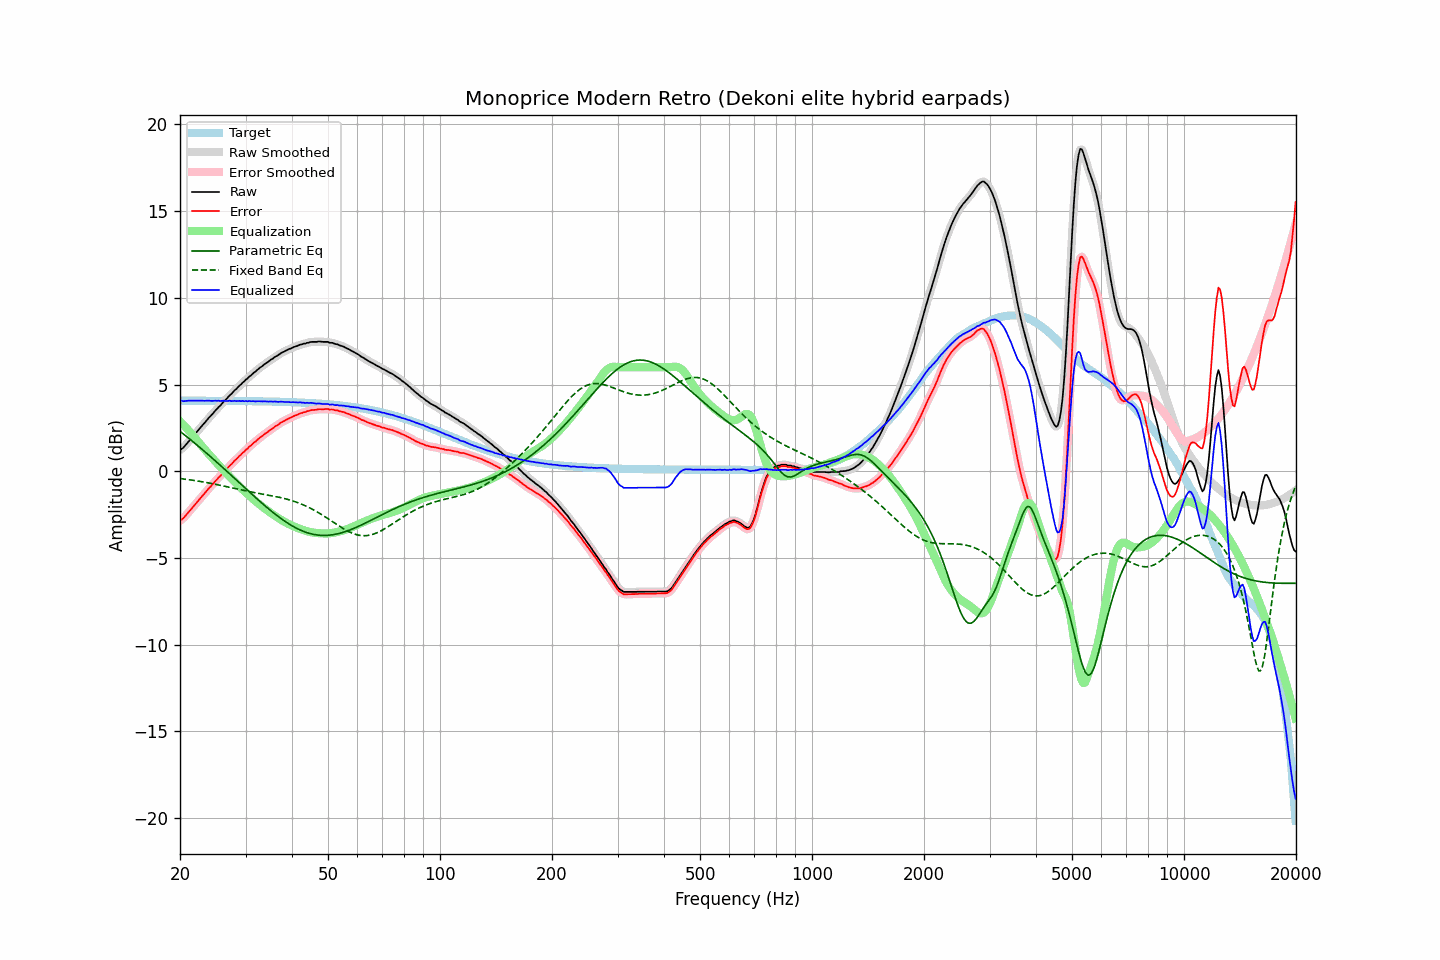

Values plotted in this chart, from the file beside it:
frequency, raw, error, smoothed, error_smoothed, equalization, parametric_eq, fixed_band_eq, equalized_raw, equalized_smoothed, target
20.00, 1.23, -2.84, 1.22, -2.85, 2.88, 2.30, -0.42, 4.10, 4.10, 4.07
20.20, 1.29, -2.78, 1.29, -2.78, 2.78, 2.23, -0.43, 4.07, 4.07, 4.07
20.40, 1.35, -2.72, 1.37, -2.70, 2.69, 2.16, -0.44, 4.04, 4.05, 4.07
20.61, 1.46, -2.61, 1.46, -2.61, 2.59, 2.08, -0.45, 4.05, 4.05, 4.07
20.81, 1.57, -2.50, 1.56, -2.51, 2.49, 2.01, -0.47, 4.06, 4.05, 4.07
21.02, 1.68, -2.39, 1.68, -2.39, 2.39, 1.94, -0.48, 4.07, 4.07, 4.07
21.23, 1.79, -2.28, 1.78, -2.28, 2.29, 1.86, -0.49, 4.08, 4.07, 4.07
21.44, 1.89, -2.18, 1.89, -2.18, 2.18, 1.78, -0.51, 4.07, 4.07, 4.07
21.66, 2.00, -2.07, 2.00, -2.07, 2.07, 1.71, -0.52, 4.07, 4.07, 4.07
21.87, 2.11, -1.96, 2.11, -1.96, 1.96, 1.63, -0.53, 4.07, 4.07, 4.07
22.09, 2.22, -1.85, 2.22, -1.85, 1.85, 1.56, -0.55, 4.07, 4.07, 4.07
22.31, 2.33, -1.74, 2.33, -1.74, 1.74, 1.48, -0.56, 4.07, 4.07, 4.07
22.54, 2.44, -1.63, 2.44, -1.63, 1.63, 1.40, -0.58, 4.07, 4.07, 4.07
22.76, 2.55, -1.52, 2.55, -1.52, 1.52, 1.32, -0.59, 4.07, 4.07, 4.07
22.99, 2.66, -1.41, 2.65, -1.41, 1.41, 1.24, -0.61, 4.07, 4.06, 4.07
23.22, 2.76, -1.31, 2.76, -1.30, 1.30, 1.16, -0.63, 4.06, 4.06, 4.06
23.45, 2.87, -1.20, 2.87, -1.19, 1.20, 1.08, -0.64, 4.06, 4.07, 4.06
23.69, 2.98, -1.09, 2.98, -1.09, 1.09, 1.00, -0.66, 4.07, 4.07, 4.06
23.92, 3.09, -0.97, 3.08, -0.98, 0.98, 0.92, -0.68, 4.07, 4.07, 4.06
24.16, 3.18, -0.88, 3.18, -0.88, 0.88, 0.84, -0.69, 4.06, 4.06, 4.06
24.40, 3.28, -0.78, 3.28, -0.78, 0.78, 0.76, -0.71, 4.05, 4.06, 4.06
24.65, 3.39, -0.67, 3.39, -0.68, 0.67, 0.68, -0.73, 4.06, 4.06, 4.06
24.89, 3.50, -0.56, 3.49, -0.57, 0.57, 0.60, -0.75, 4.07, 4.07, 4.06
25.14, 3.59, -0.47, 3.59, -0.47, 0.47, 0.51, -0.77, 4.06, 4.06, 4.06
25.39, 3.70, -0.36, 3.69, -0.37, 0.37, 0.43, -0.79, 4.07, 4.06, 4.06
25.65, 3.78, -0.28, 3.79, -0.27, 0.27, 0.35, -0.81, 4.05, 4.06, 4.06
25.91, 3.89, -0.17, 3.89, -0.17, 0.17, 0.26, -0.83, 4.06, 4.06, 4.06
26.16, 4.00, -0.06, 3.98, -0.07, 0.07, 0.18, -0.85, 4.07, 4.06, 4.06
26.43, 4.08, 0.02, 4.08, 0.03, -0.03, 0.10, -0.87, 4.05, 4.06, 4.06
26.69, 4.18, 0.12, 4.18, 0.13, -0.12, 0.01, -0.89, 4.05, 4.06, 4.06
26.96, 4.28, 0.22, 4.28, 0.22, -0.22, -0.07, -0.91, 4.05, 4.05, 4.06
27.23, 4.39, 0.33, 4.37, 0.32, -0.32, -0.16, -0.93, 4.07, 4.05, 4.05
27.50, 4.46, 0.40, 4.47, 0.42, -0.41, -0.24, -0.95, 4.04, 4.06, 4.05
27.77, 4.56, 0.51, 4.56, 0.51, -0.51, -0.33, -0.97, 4.05, 4.05, 4.05
28.05, 4.67, 0.62, 4.65, 0.60, -0.60, -0.41, -0.99, 4.06, 4.05, 4.05
28.33, 4.74, 0.69, 4.75, 0.70, -0.70, -0.50, -1.01, 4.04, 4.05, 4.05
28.62, 4.84, 0.79, 4.84, 0.79, -0.79, -0.58, -1.03, 4.05, 4.05, 4.05
28.90, 4.94, 0.89, 4.93, 0.88, -0.88, -0.67, -1.05, 4.06, 4.05, 4.05
29.19, 5.01, 0.96, 5.02, 0.97, -0.97, -0.75, -1.07, 4.04, 4.05, 4.05
29.48, 5.12, 1.07, 5.11, 1.06, -1.06, -0.84, -1.09, 4.06, 4.05, 4.05
29.78, 5.18, 1.13, 5.19, 1.14, -1.15, -0.92, -1.11, 4.03, 4.04, 4.05
30.08, 5.29, 1.24, 5.28, 1.23, -1.23, -1.01, -1.13, 4.05, 4.05, 4.04
30.38, 5.35, 1.30, 5.36, 1.31, -1.32, -1.09, -1.15, 4.03, 4.04, 4.04
30.68, 5.46, 1.42, 5.44, 1.40, -1.40, -1.18, -1.17, 4.06, 4.04, 4.04
30.99, 5.52, 1.48, 5.53, 1.49, -1.48, -1.26, -1.19, 4.03, 4.04, 4.04
31.30, 5.61, 1.57, 5.61, 1.57, -1.56, -1.35, -1.21, 4.04, 4.04, 4.04
31.61, 5.69, 1.65, 5.68, 1.64, -1.65, -1.43, -1.22, 4.04, 4.03, 4.04
31.93, 5.75, 1.71, 5.76, 1.72, -1.72, -1.51, -1.24, 4.02, 4.03, 4.04
32.24, 5.84, 1.80, 5.84, 1.80, -1.80, -1.60, -1.26, 4.04, 4.04, 4.03
32.57, 5.92, 1.88, 5.91, 1.88, -1.88, -1.68, -1.27, 4.04, 4.03, 4.03
32.89, 5.99, 1.96, 5.99, 1.96, -1.95, -1.76, -1.29, 4.04, 4.03, 4.03
33.22, 6.05, 2.02, 6.06, 2.03, -2.03, -1.84, -1.31, 4.02, 4.03, 4.03
33.55, 6.13, 2.10, 6.13, 2.10, -2.10, -1.92, -1.32, 4.03, 4.03, 4.03
33.89, 6.20, 2.17, 6.19, 2.17, -2.17, -2.00, -1.34, 4.03, 4.02, 4.03
34.23, 6.26, 2.23, 6.26, 2.24, -2.24, -2.08, -1.36, 4.02, 4.02, 4.02
34.57, 6.32, 2.30, 6.33, 2.30, -2.30, -2.16, -1.37, 4.01, 4.02, 4.02
34.92, 6.40, 2.38, 6.39, 2.37, -2.37, -2.24, -1.39, 4.03, 4.02, 4.02
35.27, 6.46, 2.44, 6.45, 2.44, -2.44, -2.31, -1.41, 4.02, 4.02, 4.02
35.62, 6.51, 2.49, 6.52, 2.50, -2.50, -2.39, -1.43, 4.01, 4.02, 4.02
35.97, 6.59, 2.58, 6.58, 2.56, -2.57, -2.46, -1.45, 4.02, 4.01, 4.01
... 635 more rows
